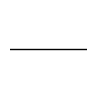

Generate this figure with matplotlib: (Note: this script raises an exception after producing the figure.)
get_ipython().magic('matplotlib inline')
import matplotlib
import numpy as np

def plot_quantum_circuit(gates,inits={},labels=[],plot_labels=True,**kwargs):
    """Use Matplotlib to plot a quantum circuit.
    gates     List of tuples for each gate in the quantum circuit.
              (name,target,control1,control2...). Targets and controls initially
              defined in terms of labels. 
    inits     Initialization list of gates, optional
    
    kwargs    Can override plot_parameters
    """
    plot_params = dict(scale = 1.0,fontsize = 14.0, linewidth = 1.0, 
                         control_radius = 0.05, not_radius = 0.15, 
                         swap_delta = 0.08, label_buffer = 0.0)
    plot_params.update(kwargs)
    scale = plot_params['scale']
    
    # Create labels from gates. This will become slow if there are a lot 
    #  of gates, in which case move to an ordered dictionary
    if not labels:
        labels = []
        for i,gate in enumerate_gates(gates):
            for label in gate[1:]:
                if label not in labels:
                    labels.append(label)
    
    nq = len(labels)
    ng = len(gates)
    wire_grid = np.arange(0.0, nq*scale, scale, dtype=float)
    gate_grid = np.arange(0.0, ng*scale, scale, dtype=float)
    
    fig,ax = setup_figure(nq,ng,gate_grid,wire_grid,plot_params)

    measured = measured_wires(gates,labels)
    draw_wires(ax,nq,gate_grid,wire_grid,plot_params,measured)
    
    if plot_labels: 
        draw_labels(ax,labels,inits,gate_grid,wire_grid,plot_params)

    draw_gates(ax,gates,labels,gate_grid,wire_grid,plot_params,measured)
    return ax

def enumerate_gates(l,schedule=False):
    "Enumerate the gates in a way that can take l as either a list of gates or a schedule"
    if schedule:
        for i,gates in enumerate(l):
            for gate in gates:
                yield i,gate
    else:
        for i,gate in enumerate(l):
            yield i,gate
    return

def measured_wires(l,labels,schedule=False):
    "measured[i] = j means wire i is measured at step j"
    measured = {}
    for i,gate in enumerate_gates(l,schedule=schedule):
        name,target = gate[:2]
        j = get_flipped_index(target,labels)
        if name.startswith('M'):
            measured[j] = i
    return measured

def draw_gates(ax,l,labels,gate_grid,wire_grid,plot_params,measured={},schedule=False):
    for i,gate in enumerate_gates(l,schedule=schedule):
        draw_target(ax,i,gate,labels,gate_grid,wire_grid,plot_params)
        if len(gate) > 2: # Controlled
            draw_controls(ax,i,gate,labels,gate_grid,wire_grid,plot_params,measured)
    return

def draw_controls(ax,i,gate,labels,gate_grid,wire_grid,plot_params,measured={}):
    linewidth = plot_params['linewidth']
    scale = plot_params['scale']
    control_radius = plot_params['control_radius']
    
    name,target = gate[:2]
    target_index = get_flipped_index(target,labels)
    controls = gate[2:]
    control_indices = get_flipped_indices(controls,labels)
    gate_indices = control_indices + [target_index]
    min_wire = min(gate_indices)
    max_wire = max(gate_indices)
    line(ax,gate_grid[i],gate_grid[i],wire_grid[min_wire],wire_grid[max_wire],plot_params)
    ismeasured = False
    for index in control_indices:
        if measured.get(index,1000) < i: 
            ismeasured = True
    if ismeasured:
        dy = 0.04 # TODO: put in plot_params
        line(ax,gate_grid[i]+dy,gate_grid[i]+dy,wire_grid[min_wire],wire_grid[max_wire],plot_params)
        
    for ci in control_indices:
        x = gate_grid[i]
        y = wire_grid[ci]
        if name in ['SWAP']:
            swapx(ax,x,y,plot_params)
        else:
            cdot(ax,x,y,plot_params)
    return

def draw_target(ax,i,gate,labels,gate_grid,wire_grid,plot_params):
    target_symbols = dict(CNOT='X',CPHASE='Z',NOP='',CX='X',CZ='Z')
    name,target = gate[:2]
    symbol = target_symbols.get(name,name) # override name with target_symbols
    x = gate_grid[i]
    target_index = get_flipped_index(target,labels)
    y = wire_grid[target_index]
    if not symbol: return
    if name in ['CNOT','TOFFOLI']:
        oplus(ax,x,y,plot_params)
    elif name in ['CPHASE']:
        cdot(ax,x,y,plot_params)
    elif name in ['SWAP']:
        swapx(ax,x,y,plot_params)
    else:
        text(ax,x,y,symbol,plot_params,box=True)
    return

def line(ax,x1,x2,y1,y2,plot_params):
    Line2D = matplotlib.lines.Line2D
    line = Line2D((x1,x2), (y1,y2),
        color='k',lw=plot_params['linewidth'])
    ax.add_line(line)

def text(ax,x,y,textstr,plot_params,box=False):
    linewidth = plot_params['linewidth']
    fontsize = plot_params['fontsize']
    if box:
        bbox = dict(ec='k',fc='w',fill=True,lw=linewidth)
    else:
        bbox=False
    ax.text(x,y,textstr,color='k',ha='center',va='center',bbox=bbox,size=fontsize)
    return

def oplus(ax,x,y,plot_params):
    Line2D = matplotlib.lines.Line2D
    Circle = matplotlib.patches.Circle
    not_radius = plot_params['not_radius']
    linewidth = plot_params['linewidth']
    c = Circle((x, y),not_radius,ec='k',
               fc='w',fill=False,lw=linewidth)
    ax.add_patch(c)
    line(ax,x,x,y-not_radius,y+not_radius,plot_params)
    return

def cdot(ax,x,y,plot_params):
    Circle = matplotlib.patches.Circle
    control_radius = plot_params['control_radius']
    scale = plot_params['scale']
    linewidth = plot_params['linewidth']
    c = Circle((x, y),control_radius*scale,
        ec='k',fc='k',fill=True,lw=linewidth)
    ax.add_patch(c)
    return

def swapx(ax,x,y,plot_params):
    d = plot_params['swap_delta']
    linewidth = plot_params['linewidth']
    line(ax,x-d,x+d,y-d,y+d,plot_params)
    line(ax,x-d,x+d,y+d,y-d,plot_params)
    return

def setup_figure(nq,ng,gate_grid,wire_grid,plot_params):
    scale = plot_params['scale']
    fig = matplotlib.pyplot.figure(
        figsize=(ng*scale, nq*scale),
        facecolor='w',
        edgecolor='w'
    )
    ax = fig.add_subplot(1, 1, 1,frameon=True)
    ax.set_axis_off()
    offset = 0.5*scale
    ax.set_xlim(gate_grid[0] - offset, gate_grid[-1] + offset)
    ax.set_ylim(wire_grid[0] - offset, wire_grid[-1] + offset)
    ax.set_aspect('equal')
    return fig,ax

def draw_wires(ax,nq,gate_grid,wire_grid,plot_params,measured={}):
    scale = plot_params['scale']
    linewidth = plot_params['linewidth']
    xdata = (gate_grid[0] - scale, gate_grid[-1] + scale)
    for i in range(nq):
        line(ax,gate_grid[0]-scale,gate_grid[-1]+scale,wire_grid[i],wire_grid[i],plot_params)
        
    # Add the doubling for measured wires:
    dy=0.04 # TODO: add to plot_params
    for i in measured:
        j = measured[i]
        line(ax,gate_grid[j],gate_grid[-1]+scale,wire_grid[i]+dy,wire_grid[i]+dy,plot_params)
    return

def draw_labels(ax,labels,inits,gate_grid,wire_grid,plot_params):
    scale = plot_params['scale']
    label_buffer = plot_params['label_buffer']
    fontsize = plot_params['fontsize']
    nq = len(labels)
    xdata = (gate_grid[0] - scale, gate_grid[-1] + scale)
    for i in range(nq):
        j = get_flipped_index(labels[i],labels)
        text(ax,xdata[0]-label_buffer,wire_grid[j],render_label(labels[i],inits),plot_params)
    return

def get_flipped_index(target,labels):
    """Get qubit labels from the rest of the line,and return indices

    >>> get_flipped_index('q0', ['q0', 'q1'])
    1
    >>> get_flipped_index('q1', ['q0', 'q1'])
    0
    """
    nq = len(labels)
    i = labels.index(target)
    return nq-i-1

def get_flipped_indices(targets,labels): return [get_flipped_index(t,labels) for t in targets]

def render_label(label, inits={}):
    """Slightly more flexible way to render labels.

    >>> render_label('q0')
    '$|q0\\\\rangle$'
    >>> render_label('q0', {'q0':'0'})
    '$|0\\\\rangle$'
    """
    if label in inits:
        s = inits[label]
        if s is None:
            return ''
        else:
            return r'$|%s\rangle$' % inits[label]
    return r'$|%s\rangle$' % label

# Define symbols to simplify writing
H,X,Y,Z,S,T,M = 'HXYZSTM'
CNOT,CPHASE,CZ,CX,TOFFOLI,SWAP,NOP = 'CNOT','CPHASE','CZ','CX','TOFFOLI','SWAP','NOP'
qa,qb,qc,qd,q0,q1,q2,q3 = 'q_a','q_b','q_c','q_d','q_0','q_1','q_2','q_3'

plot_quantum_circuit([(H,qa)])

plot_quantum_circuit([(H,q0),(CPHASE,q1,q0),(SWAP,q1,q0)],labels=[q0,q1],scale=1.5)

plot_quantum_circuit([(H,q0),(CNOT,q1,q0)])

plot_quantum_circuit([(H,q0),(CNOT,q1,q0)],plot_labels=False)

plot_quantum_circuit([(H,q0),(CNOT,q1,q0)],{q0:0,q1:None})

plot_quantum_circuit([(H,q1),(CNOT,q2,q1),(CNOT,q1,q0),(H,q0),
                      (M,q0),(M,q1),(CX,q2,q1),(CZ,q2,q0)],
                     labels=[q0,q1,q2])

plot_quantum_circuit([(CNOT,q1,q0),(CNOT,q0,q1),(CNOT,q1,q0)],labels=[q0,q1])

plot_quantum_circuit([(H,'j_0'),(S,'j_0','j_1'),(T,'j_0','j_2'),(H,'j_1'),
                     (S,'j_1','j_2'),(H,'j_2'),(SWAP,'j_0','j_2')])

plot_quantum_circuit([(TOFFOLI,'j_2','j_0','j_1'),(X,'j_0'),('U','j_1','j_0','j_2','j_3'),
                     (H,'j_2'),(M,'j_3')],
                     labels=['j_0','j_1','j_2','j_3'])

plot_quantum_circuit([(H,'q0'),('U','q1','q0'),(H,'q0'),(M,'q0'),('V','q1','q0')])

plot_quantum_circuit([(H,'b'),(CNOT,'b','a'),(CNOT,'c','b'),(CNOT,'b','a'),
                     (CNOT,'c','b'),(H,'a'),(Z,'a','c'),(H,'a'),(H,'a')],
                     labels='abc',inits=dict(a='\psi',b='0',c='0'))

rt = r'$\sqrt{X}$'
rtd = r'$\sqrt{X^\dagger}$'
plot_quantum_circuit([(rt,q2,q1),(CNOT,q1,q0),(rtd,q2,q1),(CNOT,q1,q0),(rt,q2,q0)],
    labels=[q0,q1,q2]
)

j0,j1,j2,s1,s2 = 'j_0','j_1','j_2','s_1','s_2'
plot_quantum_circuit([(H,j0),(H,j1),(H,j2),(r'$U^4$',s1,j0),(r'$U^4$',s2,j0),
                      (r'$U^2$',s1,j1),(r'$U^2$',s2,j1),(r'$U$',s1,j2),(r'$U$',s2,j2),
                      (H,j0),(S,j1,j0),(H,j1),(T,j2,j0),(S,j2,j1),(H,j2),
                      (M,j0),(M,j1),(M,j2)],
    labels=(j0,j1,j2,s1,s2),inits={j0:0,j1:0,j2:0})

def plot_quantum_schedule(schedule,inits={},labels=[],plot_labels=True,**kwargs):
    """Use Matplotlib to plot a quantum circuit.
    schedule  List of time steps, each containing a sequence of gates during that step.
              Each gate is a tuple containing (name,target,control1,control2...). 
              Targets and controls initially defined in terms of labels. 
    inits     Initialization list of gates, optional
    
    kwargs    Can override plot_parameters
    """
    plot_params = dict(scale = 1.0,fontsize = 14.0, linewidth = 1.0, 
                         control_radius = 0.05, not_radius = 0.15, 
                         swap_delta = 0.08, label_buffer = 0.0)
    plot_params.update(kwargs)
    scale = plot_params['scale']
    
    # Create labels from gates. This will become slow if there are a lot 
    #  of gates, in which case move to an ordered dictionary
    if not labels:
        labels = []
        for i,gate in enumerate_gates(schedule,schedule=True):
            for label in gate[1:]:
                if label not in labels:
                    labels.append(label)
    
    nq = len(labels)
    nt = len(schedule)
    wire_grid = np.arange(0.0, nq*scale, scale, dtype=float)
    gate_grid = np.arange(0.0, nt*scale, scale, dtype=float)
    
    fig,ax = setup_figure(nq,nt,gate_grid,wire_grid,plot_params)

    measured = measured_wires(schedule,labels,schedule=True)
    draw_wires(ax,nq,gate_grid,wire_grid,plot_params,measured)
    
    if plot_labels: 
        draw_labels(ax,labels,inits,gate_grid,wire_grid,plot_params)

    draw_gates(ax,schedule,labels,gate_grid,wire_grid,plot_params,measured,schedule=True)
    return ax


plot_quantum_schedule([[(H,q0)]])

plot_quantum_schedule([[(H,q0)],[(CNOT,q1,q0)]])

j0,j1,j2,s1,s2 = 'j_0','j_1','j_2','\psi_1','\psi_2' # labeler puts in the r$$ stuff
plot_quantum_schedule([[(H,j0),(H,j1),(H,j2)],[(r'$U^4$',s1,j0),(r'$U^4$',s2,j0)],
                      [(r'$U^2$',s1,j1),(r'$U^2$',s2,j1)],[(r'$U$',s1,j2),(r'$U$',s2,j2)],
                      [(H,j0)],[(S,j1,j0)],[(H,j1)],[(T,j2,j0)],[(S,j2,j1)],[(H,j2)],
                      [(M,j0),(M,j1),(M,j2)]],
                      labels=(j0,j1,j2,s1,s2),inits={j0:0,j1:0,j2:0},scale=0.6)

def make_schedule(gates):
    schedule = [[]]
    current_tic = schedule[-1]
    qubits_in_current_tic = set()
    for gate in gates:
        qubits = set(gate[1:])
        if qubits_in_current_tic.intersection(qubits): 
            # Qubits already in tic, create new tic
            current_tic = [gate]
            qubits_in_current_tic = qubits
            schedule.append(current_tic)
        else:
            # Add to current tic
            current_tic.append(gate)
            qubits_in_current_tic = qubits_in_current_tic.union(qubits)
    return schedule

gates = [(H,j0),(H,j1),(H,j2),(r'$U^4$',s1,j0),(r'$U^4$',s2,j0),
         (r'$U^2$',s1,j1),(r'$U^2$',s2,j1),(r'$U$',s1,j2),(r'$U$',s2,j2),
         (H,j0),(S,j1,j0),(H,j1),(T,j2,j0),(S,j2,j1),(H,j2),
         (M,j0),(M,j1),(M,j2)]

plot_quantum_circuit(gates)

plot_quantum_schedule(make_schedule(gates))

def multiqubit_box(ax,istep,minq,maxq,labels,gate_grid,wire_grid,plot_params,label=''):
    dx = 0.25
    dy = 0.25
    minwire = get_flipped_index(minq,labels)
    maxwire = get_flipped_index(maxq,labels)
    
    rectangle(ax,gate_grid[istep]-dx,gate_grid[istep]+dx,
              wire_grid[minwire]-dy,wire_grid[maxwire]+dy,label=label)
    return


def rectangle(ax,x1,x2,y1,y2,label=''):
    Rectangle = matplotlib.patches.Rectangle
    x = min(x1,x2)
    y = min(y1,y2)
    w = abs(x2-x1)
    h = abs(y2-y1)
    xm = x+w/2.
    ym = y+h/2.
    print (x,y,w,h,xm,ym)
    rect = Rectangle((x,y),w,h,ec='k',fc='w',fill=True,lw=1,label=label)
    ax.add_patch(rect)
    if label:
        ax.text(xm,ym,label,ha='center',color='k')
    return
    

plot_params = dict(scale = 1.0,fontsize = 14.0, linewidth = 1.0, 
                   control_radius = 0.05, not_radius = 0.15, 
                   swap_delta = 0.08, label_buffer = 0.0)

ax = plot_quantum_circuit([(H,q1),(CNOT,q1,q0)],labels=[q0,q1])
#r = matplotlib.patches.Rectangle((-0.25,-0.25),0.5,1.5,ec='k',fc='w',fill=True,lw=1.0)
#ax.add_patch(r)
#ax.text(0,0.5,"Hi",ha="center")

#color='k',ha='center',va='center',bbox=bbox,size=fontsize
rectangle(ax,-0.25,0.25,-0.25,1.25,'hi')
#   ax.text(x,y,textstr,color='k',ha='center',va='center',bbox=bbox,size=fontsize)
 



